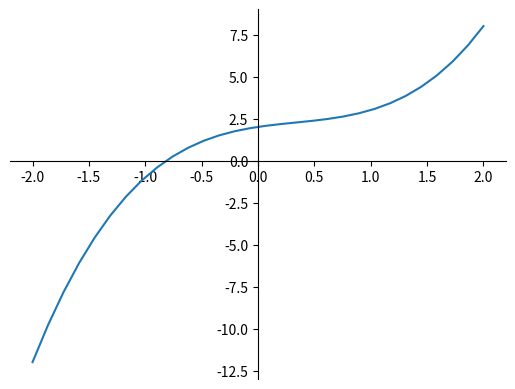

The matplotlib source for this figure:
import pandas as pd
import numpy as np
import matplotlib.pyplot as plt
import time

# to hide exp form
pd.set_option('display.float_format', lambda x: '%.5f' % x)

# eq to solve and it's derivative:

def f_x(x):
    return x ** 3 - x ** 2 + x + 2


def derivative_f(x):
    return 3 * x ** 2 - 2 * x + 1


# eq graphic:
x = np.linspace(-2, 2, 30)
fig = plt.figure()
ax = fig.add_subplot(111)
ax.plot(x, f_x(x))
ax.spines['left'].set_position('zero')
ax.spines['right'].set_color('none')
ax.spines['bottom'].set_position('zero')
ax.spines['top'].set_color('none')
plt.show()


cnt = 0
x = -5.
x_fut = 0
delta = 0.0001
hist = [[] for i in range(3)]

while 1:
    x_fut = x - f_x(x) / derivative_f(x)
    x = x_fut

    hist[0].append(cnt)
    hist[1].append(x)
    hist[2].append(f_x(x))

    cnt += 1
    if cnt > 1:
        if abs(hist[1][cnt - 2] - x) < delta:
            break


d = {'num iter': hist[0], 'x': hist[1], 'f(x)': hist[2]}

print(pd.DataFrame(data=d).to_string(index=False))
